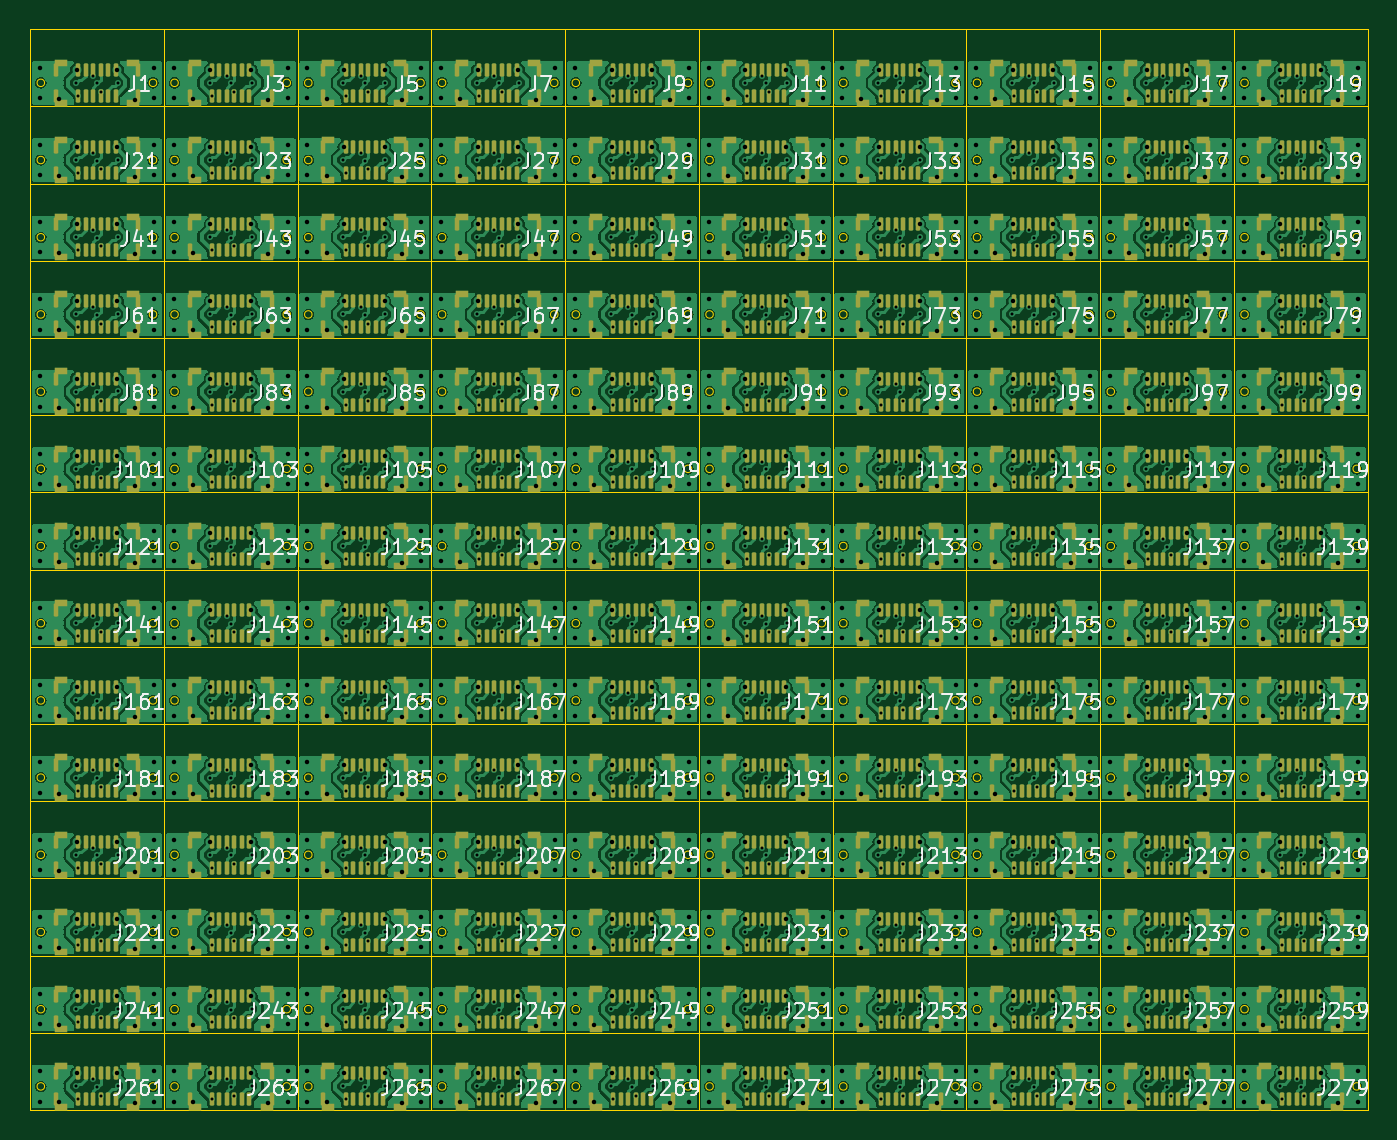
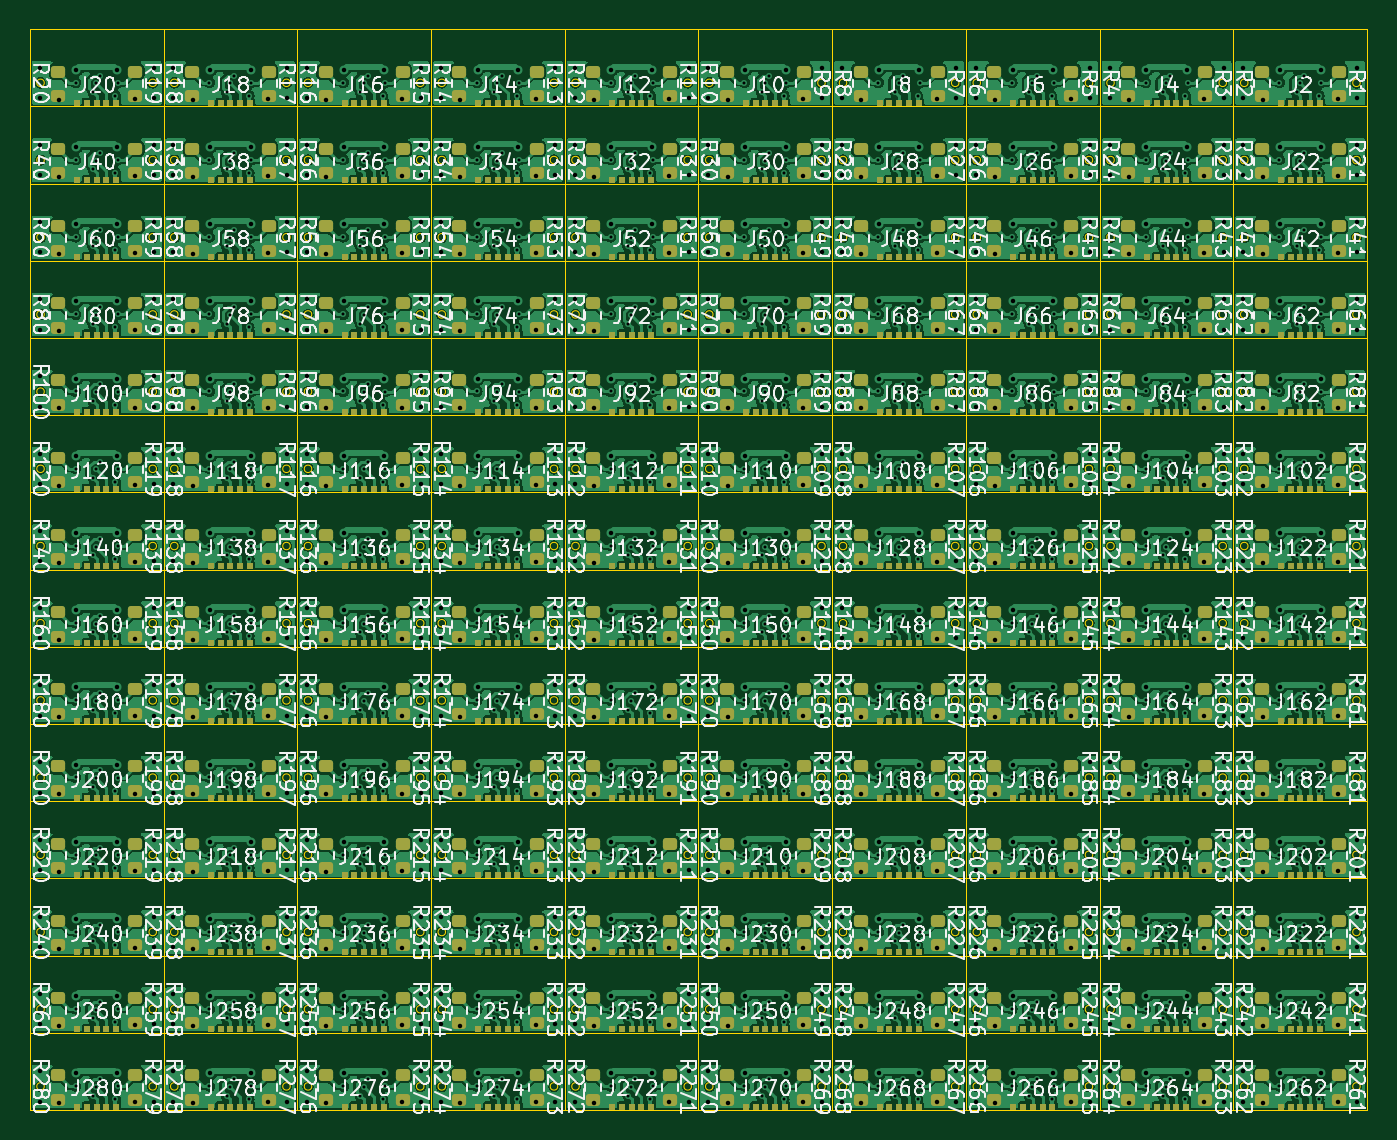
Circuit board: 11 layer files. Board 89.4 x 72.2 mm.
- bottom_copper: MicroUSB2TypeCPanelization-B_Cu.gbr (1758175 bytes)
- bottom_mask: MicroUSB2TypeCPanelization-B_Mask.gbr (42770 bytes)
- paste: MicroUSB2TypeCPanelization-B_Paste.gbr (42765 bytes)
- bottom_silk: MicroUSB2TypeCPanelization-B_Silkscreen.gbr (541418 bytes)
- outline: MicroUSB2TypeCPanelization-Edge_Cuts.gbr (52434 bytes)
- top_copper: MicroUSB2TypeCPanelization-F_Cu.gbr (1597979 bytes)
- top_mask: MicroUSB2TypeCPanelization-F_Mask.gbr (77161 bytes)
- paste: MicroUSB2TypeCPanelization-F_Paste.gbr (77156 bytes)
- top_silk: MicroUSB2TypeCPanelization-F_Silkscreen.gbr (138579 bytes)
- drill: MicroUSB2TypeCPanelization-NPTH.drl (272 bytes)
- drill: MicroUSB2TypeCPanelization-PTH.drl (31104 bytes)

=== bottom_copper: MicroUSB2TypeCPanelization-B_Cu.gbr (1758175 bytes, source omitted) ===
=== bottom_mask: MicroUSB2TypeCPanelization-B_Mask.gbr (42770 bytes, source omitted) ===
=== paste: MicroUSB2TypeCPanelization-B_Paste.gbr (42765 bytes, source omitted) ===
=== bottom_silk: MicroUSB2TypeCPanelization-B_Silkscreen.gbr (541418 bytes, source omitted) ===
=== outline: MicroUSB2TypeCPanelization-Edge_Cuts.gbr (52434 bytes, source omitted) ===
=== top_copper: MicroUSB2TypeCPanelization-F_Cu.gbr (1597979 bytes, source omitted) ===
=== top_mask: MicroUSB2TypeCPanelization-F_Mask.gbr (77161 bytes, source omitted) ===
=== paste: MicroUSB2TypeCPanelization-F_Paste.gbr (77156 bytes, source omitted) ===
=== top_silk: MicroUSB2TypeCPanelization-F_Silkscreen.gbr (138579 bytes, source omitted) ===
=== drill: MicroUSB2TypeCPanelization-NPTH.drl ===
M48
; DRILL file {KiCad (6.0.7)} date Fri Apr  7 20:00:32 2023
; FORMAT={-:-/ absolute / inch / decimal}
; #@! TF.CreationDate,2023-04-07T20:00:32+08:00
; #@! TF.GenerationSoftware,Kicad,Pcbnew,(6.0.7)
; #@! TF.FileFunction,NonPlated,1,2,NPTH
FMAT,2
INCH
%
G90
G05
T0
M30

=== drill: MicroUSB2TypeCPanelization-PTH.drl (31104 bytes, source omitted) ===
